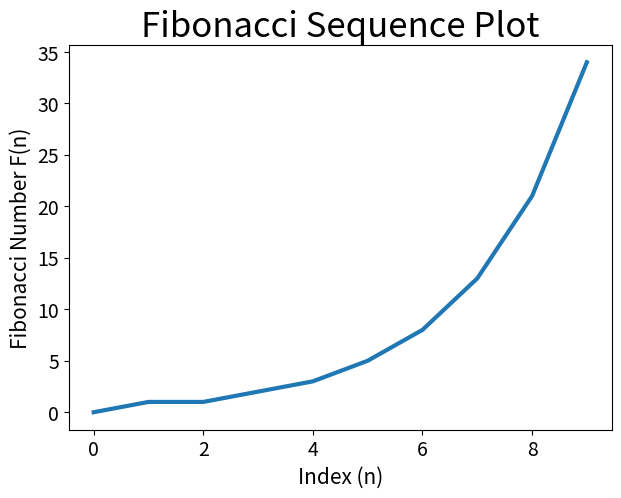

The matplotlib source for this figure:
from matplotlib import pyplot as plt

input_values = [0, 1, 2, 3, 4, 5, 6, 7, 8, 9]

fibonacci_sequence = [0, 1, 1, 2, 3, 5, 8, 13, 21, 34]

fig, ax = plt.subplots(figsize = (7, 5))

ax.plot(input_values, fibonacci_sequence, linewidth = 3)

ax.set_title('Fibonacci Sequence Plot', fontsize=25)
ax.set_xlabel('Index (n)', fontsize=15)
ax.set_ylabel('Fibonacci Number F(n)', fontsize=15)

ax.tick_params(labelsize=14)

plt.show()